3-way image classification set "CompressedSegmentedGray" from GitHub (mittavinay/DL-Project); label vocabulary: daignosed, diagnosed, healthy.

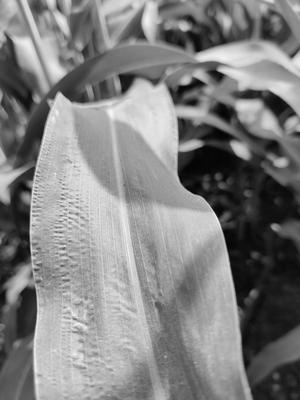
Label: healthy

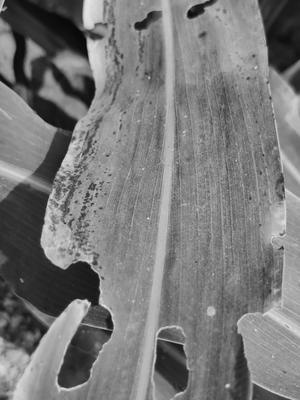
Label: diagnosed

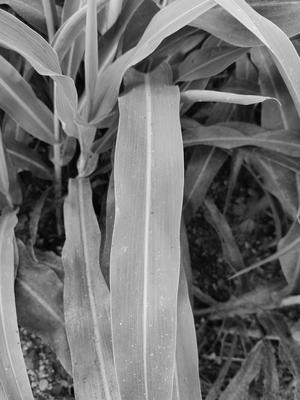
Label: healthy

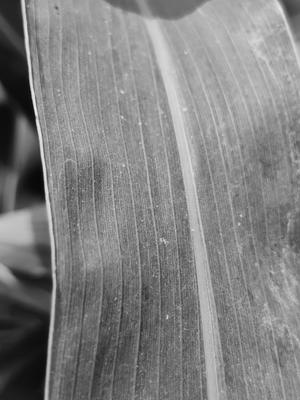
Label: healthy

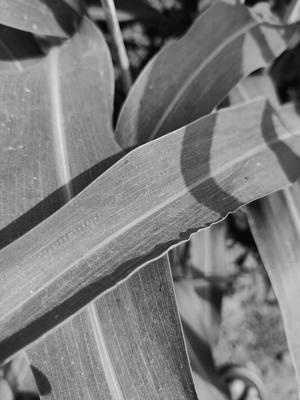
Label: healthy

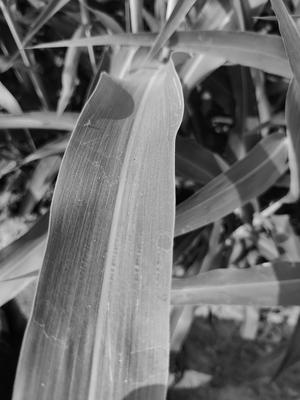
Label: healthy
